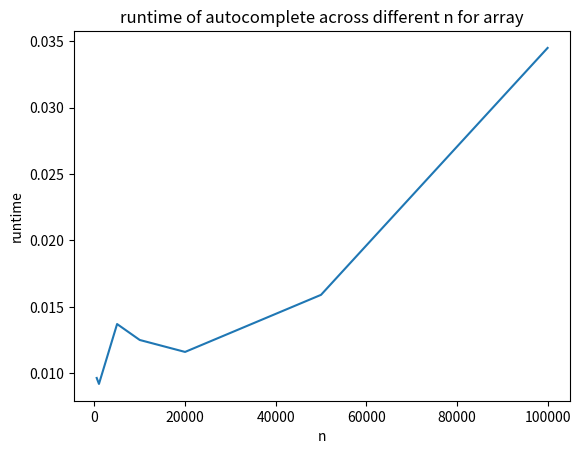

Generate this figure with matplotlib:
import matplotlib.pyplot as plt

x = [500, 1000, 5000, 10000, 20000, 50000, 100000]

y_array_S = [0.0120,0.00727,0.00724,0.0124,0.00832,0.0165,0.0250]
y_array_A = [0.00740,0.0106,0.0119,0.00697,0.0100,0.0179,0.0403]
y_array_D = [0.0113,0.0100,0.00733,0.00613,0.00705,0.0120,0.0155]
y_array_AC = [0.00964,0.00919,0.0137,0.0125,0.0116,0.0159,0.0345]

y_trie_S = [0.00915,0.00963,0.00762,0.0105,0.00713,0.0123,0.00773]
y_trie_A = [0.0102,0.0110,0.0109,0.0113,0.0118,0.0110,0.0123]
y_trie_D = [0.0108,0.00975,0.00773,0.0112,0.00547,0.0104,0.00775]
y_trie_AC = [0.00721,0.00829,0.0136,0.00708,0.00708,0.00881,0.0116]

y_llist_S = [0.00733,0.0117,0.0105,0.00774,0.00659,0.0158,0.0162] 
y_llist_A = [0.00946,0.0138,0.0104,0.0148,0.0156,0.0232,0.0156 ]
y_llist_D = [0.00948,0.0454,0.0129,0.0131,0.0133,0.0182,0.0196]
y_llist_AC = [0.00745,0.0105,0.0114,0.0153,0.0150,0.0180,0.0284]

plt.plot(x, y_array_AC)

plt.xlabel('n')
plt.ylabel('runtime')
plt.title('runtime of autocomplete across different n for array')

plt.show()

